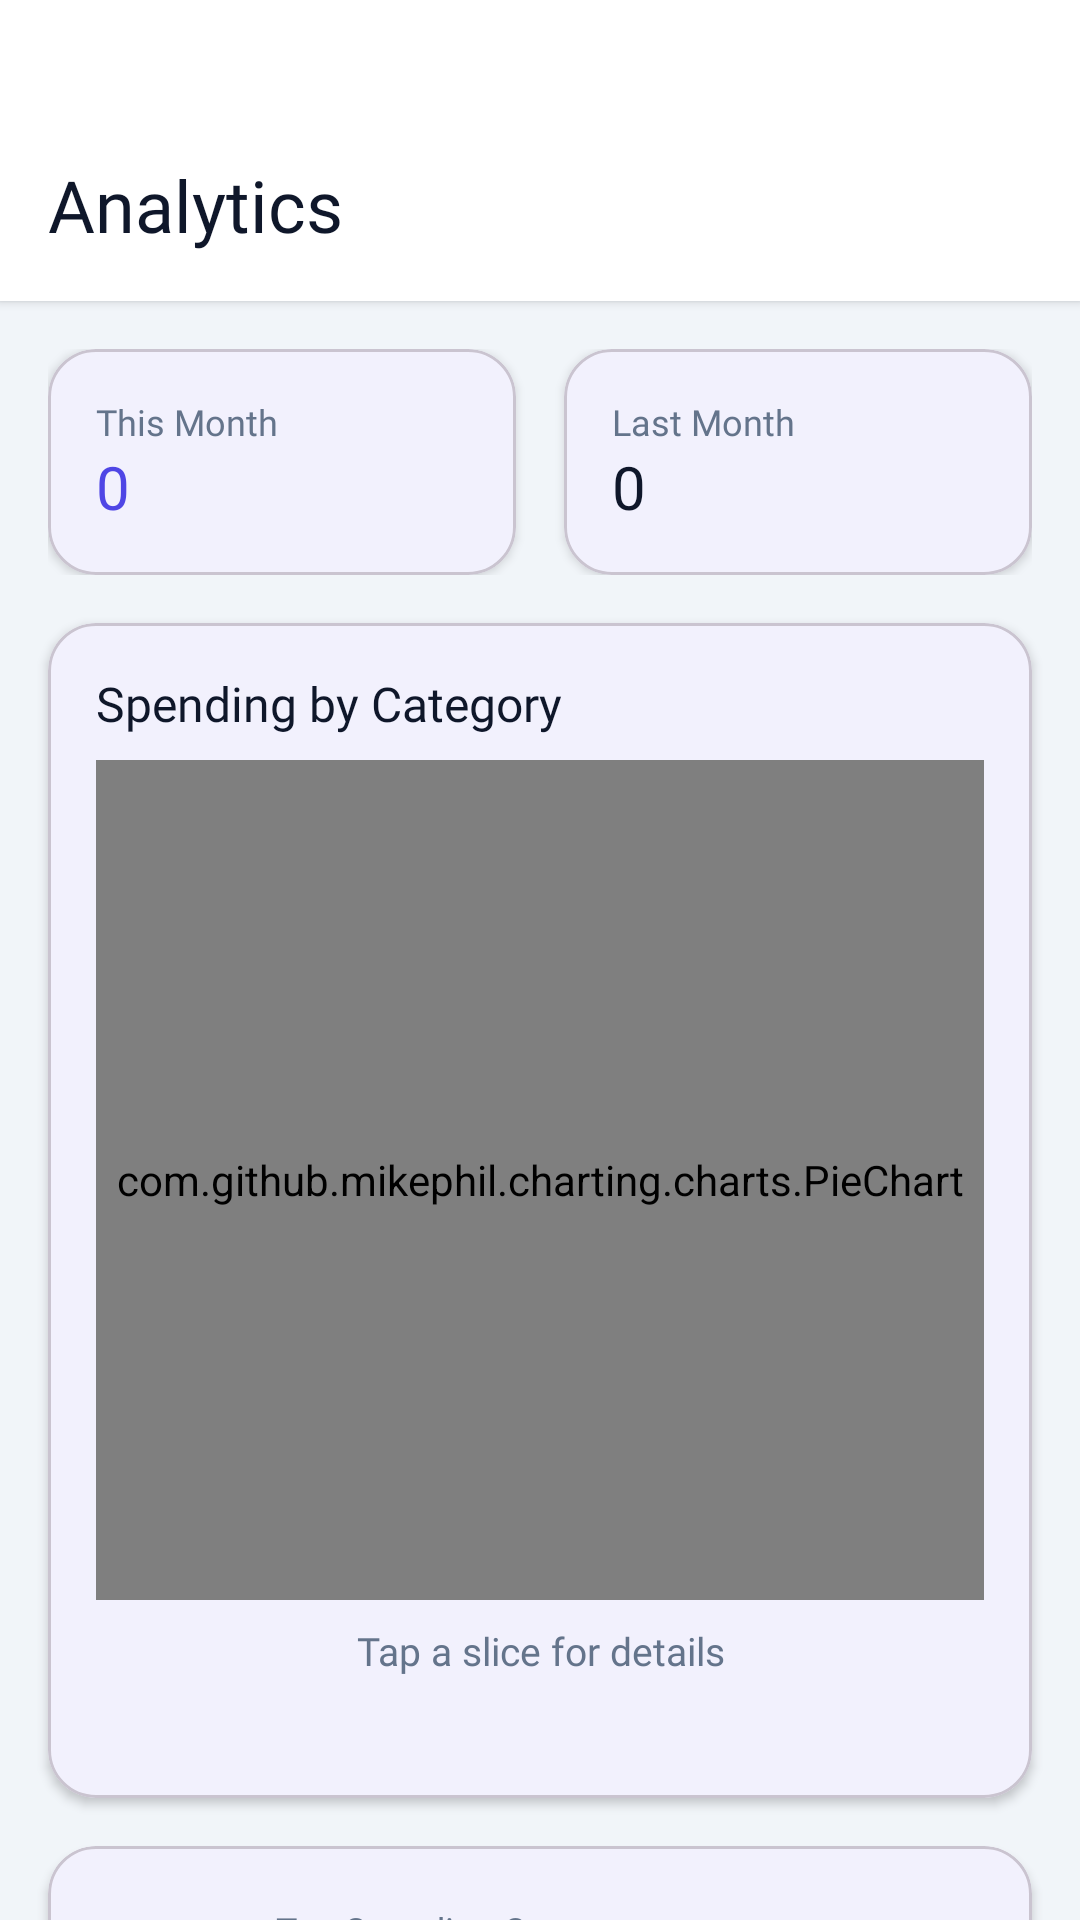

Write the Android layout XML for this screen, with the resource values it uses.
<!-- AndroidManifest.xml: application theme Theme.SmartSpendAI -->
<!-- res/layout/fragment_analytics.xml -->
<?xml version="1.0" encoding="utf-8"?>
<androidx.core.widget.NestedScrollView
    xmlns:android="http://schemas.android.com/apk/res/android"
    xmlns:app="http://schemas.android.com/apk/res-auto"
    android:layout_width="match_parent"
    android:layout_height="match_parent"
    android:background="?attr/android:colorBackground">

    <LinearLayout
        android:layout_width="match_parent"
        android:layout_height="wrap_content"
        android:orientation="vertical"
        android:paddingBottom="24dp">

        
        <LinearLayout
            android:layout_width="match_parent"
            android:layout_height="wrap_content"
            android:background="?attr/colorSurface"
            android:paddingStart="16dp"
            android:paddingEnd="16dp"
            android:paddingTop="52dp"
            android:paddingBottom="16dp"
            android:elevation="2dp">

            <TextView
                android:layout_width="wrap_content"
                android:layout_height="wrap_content"
                android:text="Analytics"
                android:textSize="24sp"
                android:fontFamily="@font/poppins_bold"
                android:textColor="?attr/colorOnSurface" />
        </LinearLayout>

        
        <LinearLayout
            android:layout_width="match_parent"
            android:layout_height="wrap_content"
            android:orientation="horizontal"
            android:padding="16dp">

            <com.google.android.material.card.MaterialCardView
                android:layout_width="0dp"
                android:layout_height="wrap_content"
                android:layout_weight="1"
                app:cardCornerRadius="16dp"
                app:cardElevation="2dp"
                android:layout_marginEnd="8dp">

                <LinearLayout
                    android:layout_width="match_parent"
                    android:layout_height="wrap_content"
                    android:orientation="vertical"
                    android:padding="16dp">

                    <TextView
                        android:layout_width="wrap_content"
                        android:layout_height="wrap_content"
                        android:text="This Month"
                        android:textSize="12sp"
                        android:fontFamily="@font/poppins_regular"
                        android:textColor="@color/textSecondary" />

                    <TextView
                        android:id="@+id/tv_total_this_month"
                        android:layout_width="wrap_content"
                        android:layout_height="wrap_content"
                        android:text="0"
                        android:textSize="20sp"
                        android:fontFamily="@font/poppins_bold"
                        android:textColor="@color/colorPrimary" />
                </LinearLayout>
            </com.google.android.material.card.MaterialCardView>

            <com.google.android.material.card.MaterialCardView
                android:layout_width="0dp"
                android:layout_height="wrap_content"
                android:layout_weight="1"
                app:cardCornerRadius="16dp"
                app:cardElevation="2dp"
                android:layout_marginStart="8dp">

                <LinearLayout
                    android:layout_width="match_parent"
                    android:layout_height="wrap_content"
                    android:orientation="vertical"
                    android:padding="16dp">

                    <TextView
                        android:layout_width="wrap_content"
                        android:layout_height="wrap_content"
                        android:text="Last Month"
                        android:textSize="12sp"
                        android:fontFamily="@font/poppins_regular"
                        android:textColor="@color/textSecondary" />

                    <TextView
                        android:id="@+id/tv_total_last_month"
                        android:layout_width="wrap_content"
                        android:layout_height="wrap_content"
                        android:text="0"
                        android:textSize="20sp"
                        android:fontFamily="@font/poppins_bold"
                        android:textColor="?attr/colorOnSurface" />
                </LinearLayout>
            </com.google.android.material.card.MaterialCardView>
        </LinearLayout>

        
        <com.google.android.material.card.MaterialCardView
            android:layout_width="match_parent"
            android:layout_height="wrap_content"
            app:cardCornerRadius="16dp"
            app:cardElevation="2dp"
            android:layout_marginStart="16dp"
            android:layout_marginEnd="16dp"
            android:layout_marginBottom="16dp">

            <LinearLayout
                android:layout_width="match_parent"
                android:layout_height="wrap_content"
                android:orientation="vertical"
                android:padding="16dp">

                <TextView
                    android:layout_width="wrap_content"
                    android:layout_height="wrap_content"
                    android:text="Spending by Category"
                    android:textSize="16sp"
                    android:fontFamily="@font/poppins_semibold"
                    android:textColor="?attr/colorOnSurface"
                    android:layout_marginBottom="8dp" />

                <com.github.mikephil.charting.charts.PieChart
                    android:id="@+id/pie_chart"
                    android:layout_width="match_parent"
                    android:layout_height="@dimen/pie_chart_height" />

                <TextView
                    android:id="@+id/tv_selected_category"
                    android:layout_width="match_parent"
                    android:layout_height="wrap_content"
                    android:text="Tap a slice for details"
                    android:textSize="13sp"
                    android:fontFamily="@font/poppins_regular"
                    android:textColor="@color/textSecondary"
                    android:gravity="center"
                    android:layout_marginTop="8dp" />

                <TextView
                    android:id="@+id/tv_category_breakdown"
                    android:layout_width="match_parent"
                    android:layout_height="wrap_content"
                    android:textSize="12sp"
                    android:fontFamily="@font/poppins_regular"
                    android:textColor="@color/textSecondary"
                    android:layout_marginTop="8dp"
                    android:lineSpacingMultiplier="1.6" />
            </LinearLayout>
        </com.google.android.material.card.MaterialCardView>

        
        <com.google.android.material.card.MaterialCardView
            android:layout_width="match_parent"
            android:layout_height="wrap_content"
            app:cardCornerRadius="16dp"
            app:cardElevation="2dp"
            android:layout_marginStart="16dp"
            android:layout_marginEnd="16dp"
            android:layout_marginBottom="16dp">

            <LinearLayout
                android:layout_width="match_parent"
                android:layout_height="wrap_content"
                android:orientation="horizontal"
                android:gravity="center_vertical"
                android:padding="16dp">

                <ImageView
                    android:id="@+id/iv_highest_icon"
                    android:layout_width="48dp"
                    android:layout_height="48dp"
                    android:src="@drawable/ic_food"
                    android:contentDescription="Highest category icon"
                    android:background="@drawable/bg_category_icon"
                    android:padding="10dp" />

                <LinearLayout
                    android:layout_width="0dp"
                    android:layout_height="wrap_content"
                    android:layout_weight="1"
                    android:orientation="vertical"
                    android:layout_marginStart="12dp">

                    <TextView
                        android:layout_width="wrap_content"
                        android:layout_height="wrap_content"
                        android:text="Top Spending Category"
                        android:textSize="12sp"
                        android:fontFamily="@font/poppins_regular"
                        android:textColor="@color/textSecondary" />

                    <TextView
                        android:id="@+id/tv_highest_category"
                        android:layout_width="wrap_content"
                        android:layout_height="wrap_content"
                        android:text="—"
                        android:textSize="18sp"
                        android:fontFamily="@font/poppins_semibold"
                        android:textColor="?attr/colorOnSurface" />
                </LinearLayout>

                <TextView
                    android:id="@+id/tv_highest_amount"
                    android:layout_width="wrap_content"
                    android:layout_height="wrap_content"
                    android:text="0"
                    android:textSize="18sp"
                    android:fontFamily="@font/poppins_bold"
                    android:textColor="@color/expense_red" />
            </LinearLayout>
        </com.google.android.material.card.MaterialCardView>

        
        <com.google.android.material.card.MaterialCardView
            android:layout_width="match_parent"
            android:layout_height="wrap_content"
            app:cardCornerRadius="16dp"
            app:cardElevation="2dp"
            android:layout_marginStart="16dp"
            android:layout_marginEnd="16dp">

            <LinearLayout
                android:layout_width="match_parent"
                android:layout_height="wrap_content"
                android:orientation="vertical"
                android:padding="16dp">

                <TextView
                    android:layout_width="wrap_content"
                    android:layout_height="wrap_content"
                    android:text="Weekly Comparison"
                    android:textSize="16sp"
                    android:fontFamily="@font/poppins_semibold"
                    android:textColor="?attr/colorOnSurface"
                    android:layout_marginBottom="8dp" />

                <com.github.mikephil.charting.charts.BarChart
                    android:id="@+id/bar_chart"
                    android:layout_width="match_parent"
                    android:layout_height="@dimen/chart_height" />
            </LinearLayout>
        </com.google.android.material.card.MaterialCardView>

    </LinearLayout>
</androidx.core.widget.NestedScrollView>
<!-- resources referenced by this layout -->
<resources>
  <color name="colorPrimary">#4F46E5</color>
  <color name="expense_red">#EF4444</color>
  <color name="textSecondary">#64748B</color>
  <dimen name="chart_height">240dp</dimen>
  <dimen name="pie_chart_height">280dp</dimen>
  <!-- drawable ic_food (drawable) -->
  <?xml version="1.0" encoding="utf-8"?>
  <vector xmlns:android="http://schemas.android.com/apk/res/android"
      android:width="24dp" android:height="24dp"
      android:viewportWidth="24" android:viewportHeight="24">
      <path android:fillColor="#FFFFFF" android:pathData="M18.06,22.99h1.66c0.84,0 1.53,-0.64 1.63,-1.46L23,5.05h-5V1h-1.97v4.05h-4.97l0.3,2.34c1.71,0.47 3.31,1.32 4.27,2.26 1.44,1.42 2.43,2.89 2.43,5.29v8.05zM1,21.99V21h15.03v0.99c0,0.55 -0.45,1 -1,1H2c-0.55,0 -1,-0.45 -1,-1zM16.03,9.99c0,0 -0.87,-1.64 -2.24,-2.52 -0.74,-0.48 -1.81,-0.92 -3.79,-0.92 -2.45,0 -3.49,0.66 -4.27,1.52C4.96,8.84 4,10.3 4,13.49v6.49h12.03L16.03,9.99z"/>
  </vector>
  <style name="Theme.SmartSpendAI" parent="Theme.Material3.Light.NoActionBar">
          <item name="colorPrimary">@color/colorPrimary</item>
          <item name="colorPrimaryVariant">@color/colorPrimaryDark</item>
          <item name="colorOnPrimary">@color/colorOnPrimary</item>
          <item name="colorSecondary">@color/colorSecondary</item>
          <item name="colorOnSecondary">@color/colorOnPrimary</item>
          <item name="colorSurface">@color/colorSurface</item>
          <item name="colorOnSurface">@color/colorOnSurface</item>
          <item name="android:colorBackground">@color/colorBackground</item>
          <item name="android:statusBarColor">@android:color/transparent</item>
          <item name="android:navigationBarColor">@android:color/transparent</item>
          <item name="android:windowLightStatusBar">true</item>
          <item name="android:windowDrawsSystemBarBackgrounds">true</item>
      </style>
  <color name="colorPrimaryDark">#3730A3</color>
  <color name="colorOnPrimary">#FFFFFF</color>
  <color name="colorSecondary">#7C3AED</color>
  <color name="colorSurface">#FFFFFF</color>
  <color name="colorOnSurface">#0F172A</color>
  <color name="colorBackground">#F1F5F9</color>
</resources>
